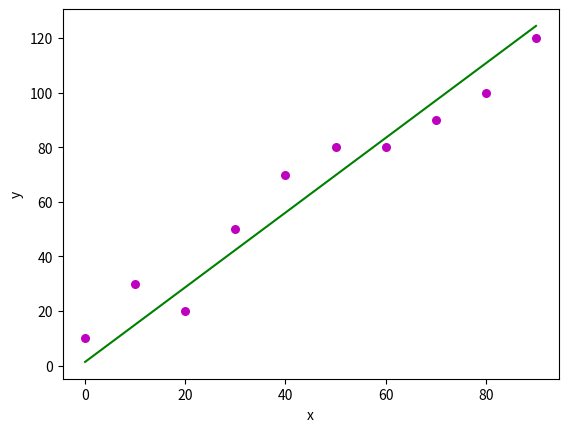

Source code (Python):
import matplotlib.pyplot as plt

x = [0, 10, 20, 30, 40, 50, 60, 70, 80, 90]
y = [10, 30, 20, 50, 70, 80, 80, 90, 100, 120]

mean_x = 0
mean_y = 0
n = len(x)
# finding mean of x and y
sum = 0
sum_1 = 0
for i in range(0,n):
    sum+=i
    sum_1+=i
mean_y = sum_1/n
mean_x = sum/n
    
xy = []
xx = []
for i in range(0,n):
    xy.append(x[i]*y[i])
    xx.append(x[i]*x[i])
sum_xy = 0
sum_xx = 0
for i in range(0,n):
    sum_xy+=xy[i]
    sum_xx+=xx[i]

SS_xy = sum_xy - n*mean_x*mean_y
SS_xx = sum_xx - n*mean_x*mean_y

# Calculate coefficients
b_1 = SS_xy / SS_xx
b_0 = mean_y - b_1*mean_x

# Predicting values of Y
plt.scatter(x, y, color = "m",
			marker = "o", s = 30)

	# predicted response vector
y_pred = []
for i in range(0,n):
    y_pred.append(b_1 + b_1*x[i]) 
print(y, y_pred)
plt.plot(x, y_pred, color = "g")
plt.xlabel('x')
plt.ylabel('y')
plt.show()
